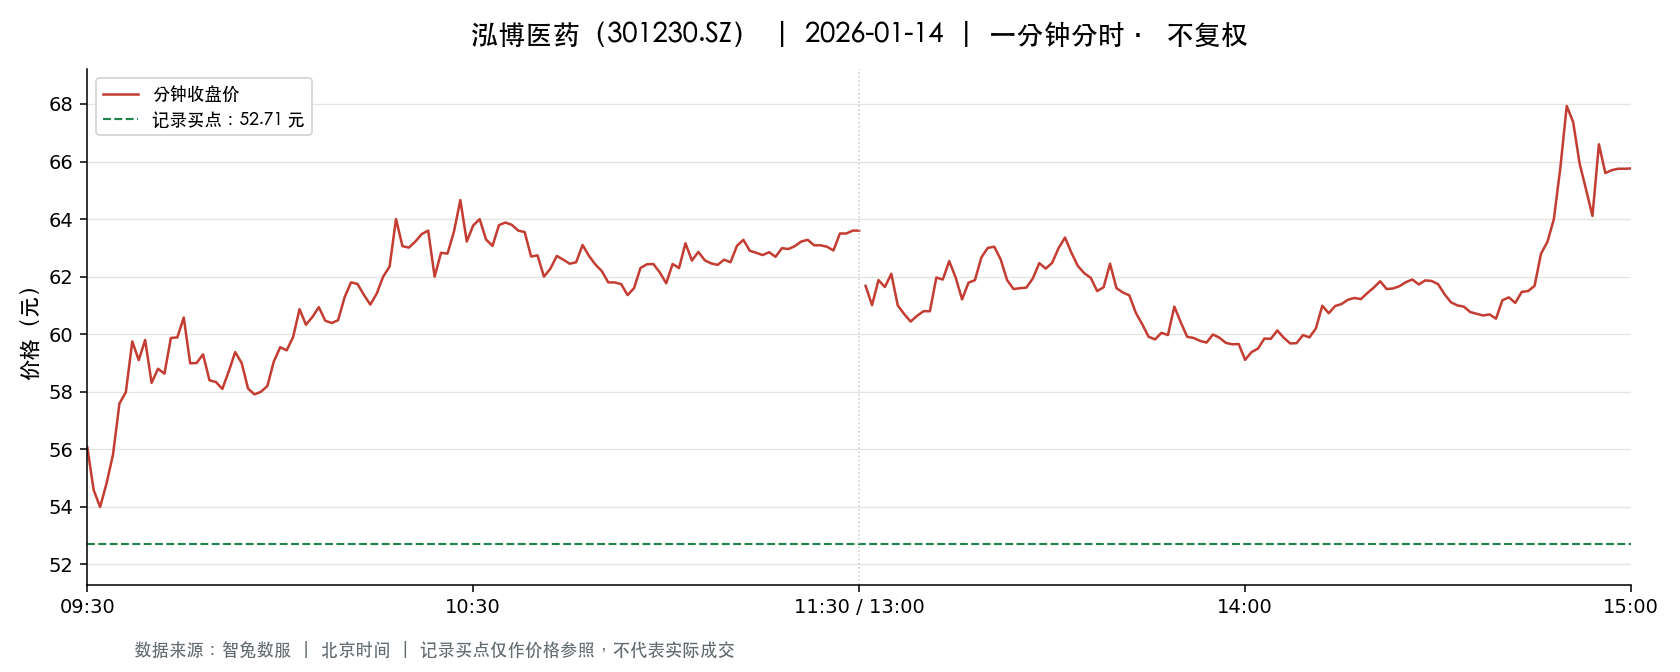

The file beside this chart, header and first rows:
t, o, h, l, c, v, a, pc, sf
2026-01-14 09:30:00, 56.08, 56.08, 56.08, 56.08, 9925, 55659400, 56.64, 0.0
2026-01-14 09:31:00, 53.88, 54.94, 52.53, 54.58, 19957, 107304670, 56.08, 0.0
2026-01-14 09:32:00, 54.03, 54.6, 53.91, 54.0, 16621, 89876314, 54.58, 0.0
2026-01-14 09:33:00, 54.0, 54.96, 54.0, 54.82, 7678, 41880894, 54.0, 0.0
2026-01-14 09:34:00, 55.07, 55.82, 55.06, 55.82, 8566, 47403744, 54.82, 0.0
2026-01-14 09:35:00, 55.82, 57.59, 55.82, 57.59, 7763, 43787998, 55.82, 0.0
2026-01-14 09:36:00, 57.59, 57.99, 57.49, 57.99, 9675, 55752913, 57.59, 0.0
2026-01-14 09:37:00, 58.0, 59.8, 58.0, 59.75, 12211, 72010930, 57.99, 0.0
2026-01-14 09:38:00, 59.7, 59.75, 59.08, 59.1, 10134, 60366019, 59.75, 0.0
2026-01-14 09:39:00, 59.06, 59.88, 58.88, 59.8, 8790, 52321639, 59.1, 0.0
2026-01-14 09:40:00, 59.95, 60.0, 58.31, 58.31, 6785, 40262960, 59.8, 0.0
2026-01-14 09:41:00, 58.33, 58.88, 58.31, 58.8, 6015, 35300885, 58.31, 0.0
2026-01-14 09:42:00, 58.85, 59.19, 58.63, 58.63, 4455, 26232948, 58.8, 0.0
2026-01-14 09:43:00, 58.57, 59.88, 58.5, 59.87, 4495, 26549117, 58.63, 0.0
2026-01-14 09:44:00, 59.96, 60.01, 59.89, 59.89, 4714, 28269039, 59.87, 0.0
2026-01-14 09:45:00, 59.9, 60.6, 59.89, 60.58, 3868, 23261104, 59.89, 0.0
2026-01-14 09:46:00, 60.67, 60.88, 58.99, 58.99, 5141, 30754422, 60.58, 0.0
2026-01-14 09:47:00, 58.91, 59.26, 58.83, 59.0, 3770, 22251275, 58.99, 0.0
2026-01-14 09:48:00, 59.26, 59.69, 59.01, 59.3, 5026, 29748583, 59.0, 0.0
2026-01-14 09:49:00, 59.3, 59.31, 58.4, 58.4, 3740, 22065866, 59.3, 0.0
2026-01-14 09:50:00, 58.5, 58.56, 58.32, 58.34, 4152, 24250754, 58.4, 0.0
2026-01-14 09:51:00, 58.31, 58.34, 58.01, 58.1, 3655, 21252891, 58.34, 0.0
2026-01-14 09:52:00, 58.58, 58.78, 58.33, 58.71, 2106, 12334803, 58.1, 0.0
2026-01-14 09:53:00, 58.77, 59.58, 58.77, 59.38, 2381, 14124458, 58.71, 0.0
2026-01-14 09:54:00, 59.37, 59.58, 59.0, 59.0, 1751, 10401472, 59.38, 0.0
2026-01-14 09:55:00, 59.0, 59.0, 58.11, 58.11, 1706, 9990869, 59.0, 0.0
2026-01-14 09:56:00, 58.11, 58.11, 57.87, 57.91, 2516, 14569091, 58.11, 0.0
2026-01-14 09:57:00, 57.91, 58.1, 57.9, 58.0, 6141, 35607767, 57.91, 0.0
2026-01-14 09:58:00, 58.1, 58.5, 58.0, 58.2, 2643, 15372039, 58.0, 0.0
2026-01-14 09:59:00, 58.15, 59.05, 58.15, 59.05, 2585, 15126436, 58.2, 0.0
2026-01-14 10:00:00, 59.09, 59.55, 59.05, 59.55, 2088, 12403366, 59.05, 0.0
2026-01-14 10:01:00, 59.53, 59.58, 59.3, 59.44, 2089, 12424589, 59.55, 0.0
2026-01-14 10:02:00, 59.58, 60.0, 59.54, 59.9, 2318, 13873128, 59.44, 0.0
2026-01-14 10:03:00, 59.98, 60.87, 59.97, 60.87, 3601, 21694354, 59.9, 0.0
2026-01-14 10:04:00, 60.76, 60.76, 60.11, 60.33, 1653, 9967582, 60.87, 0.0
2026-01-14 10:05:00, 60.34, 60.89, 60.34, 60.6, 1751, 10624473, 60.33, 0.0
2026-01-14 10:06:00, 60.71, 60.96, 60.17, 60.94, 2435, 14757409, 60.6, 0.0
2026-01-14 10:07:00, 60.96, 60.97, 60.38, 60.47, 1092, 6629240, 60.94, 0.0
2026-01-14 10:08:00, 60.45, 60.48, 60.25, 60.39, 919.0, 5548407, 60.47, 0.0
2026-01-14 10:09:00, 60.31, 61.0, 60.3, 60.49, 2890, 17534438, 60.39, 0.0
2026-01-14 10:10:00, 60.47, 61.28, 60.33, 61.28, 1145, 6949000, 60.49, 0.0
2026-01-14 10:11:00, 61.29, 61.88, 61.29, 61.8, 3069, 18915061, 61.28, 0.0
2026-01-14 10:12:00, 61.88, 61.88, 60.99, 61.75, 1760, 10837239, 61.8, 0.0
2026-01-14 10:13:00, 61.73, 61.78, 61.05, 61.37, 1921, 11807033, 61.75, 0.0
2026-01-14 10:14:00, 61.28, 61.39, 61.0, 61.03, 1315, 8051872, 61.37, 0.0
2026-01-14 10:15:00, 61.04, 61.79, 61.04, 61.41, 2637, 16223552, 61.03, 0.0
2026-01-14 10:16:00, 61.21, 62.0, 61.21, 62.0, 1536, 9472842, 61.41, 0.0
2026-01-14 10:17:00, 62.04, 62.55, 61.94, 62.35, 1980, 12288465, 62.0, 0.0
2026-01-14 10:18:00, 62.54, 64.56, 62.46, 64.0, 3708, 23449718, 62.35, 0.0
2026-01-14 10:19:00, 64.55, 64.55, 63.0, 63.06, 4026, 25769982, 64.0, 0.0
2026-01-14 10:20:00, 63.28, 63.76, 63.01, 63.01, 3127, 19775222, 63.06, 0.0
2026-01-14 10:21:00, 63.23, 63.34, 62.98, 63.22, 2075, 13089918, 63.01, 0.0
2026-01-14 10:22:00, 63.18, 63.48, 63.1, 63.48, 1296, 8199478, 63.22, 0.0
2026-01-14 10:23:00, 63.09, 63.6, 63.0, 63.6, 1900, 12014426, 63.48, 0.0
2026-01-14 10:24:00, 63.3, 63.67, 61.88, 62.0, 1914, 12025791, 63.6, 0.0
2026-01-14 10:25:00, 62.0, 62.84, 62.0, 62.83, 1141, 7113529, 62.0, 0.0
2026-01-14 10:26:00, 62.53, 62.89, 62.53, 62.8, 2012, 12634373, 62.83, 0.0
2026-01-14 10:27:00, 62.89, 63.56, 62.78, 63.56, 1725, 10861361, 62.8, 0.0
2026-01-14 10:28:00, 63.6, 64.66, 63.6, 64.66, 1150, 7386067, 63.56, 0.0
2026-01-14 10:29:00, 64.66, 64.8, 63.12, 63.22, 1447, 9311954, 64.66, 0.0
... 181 more rows
